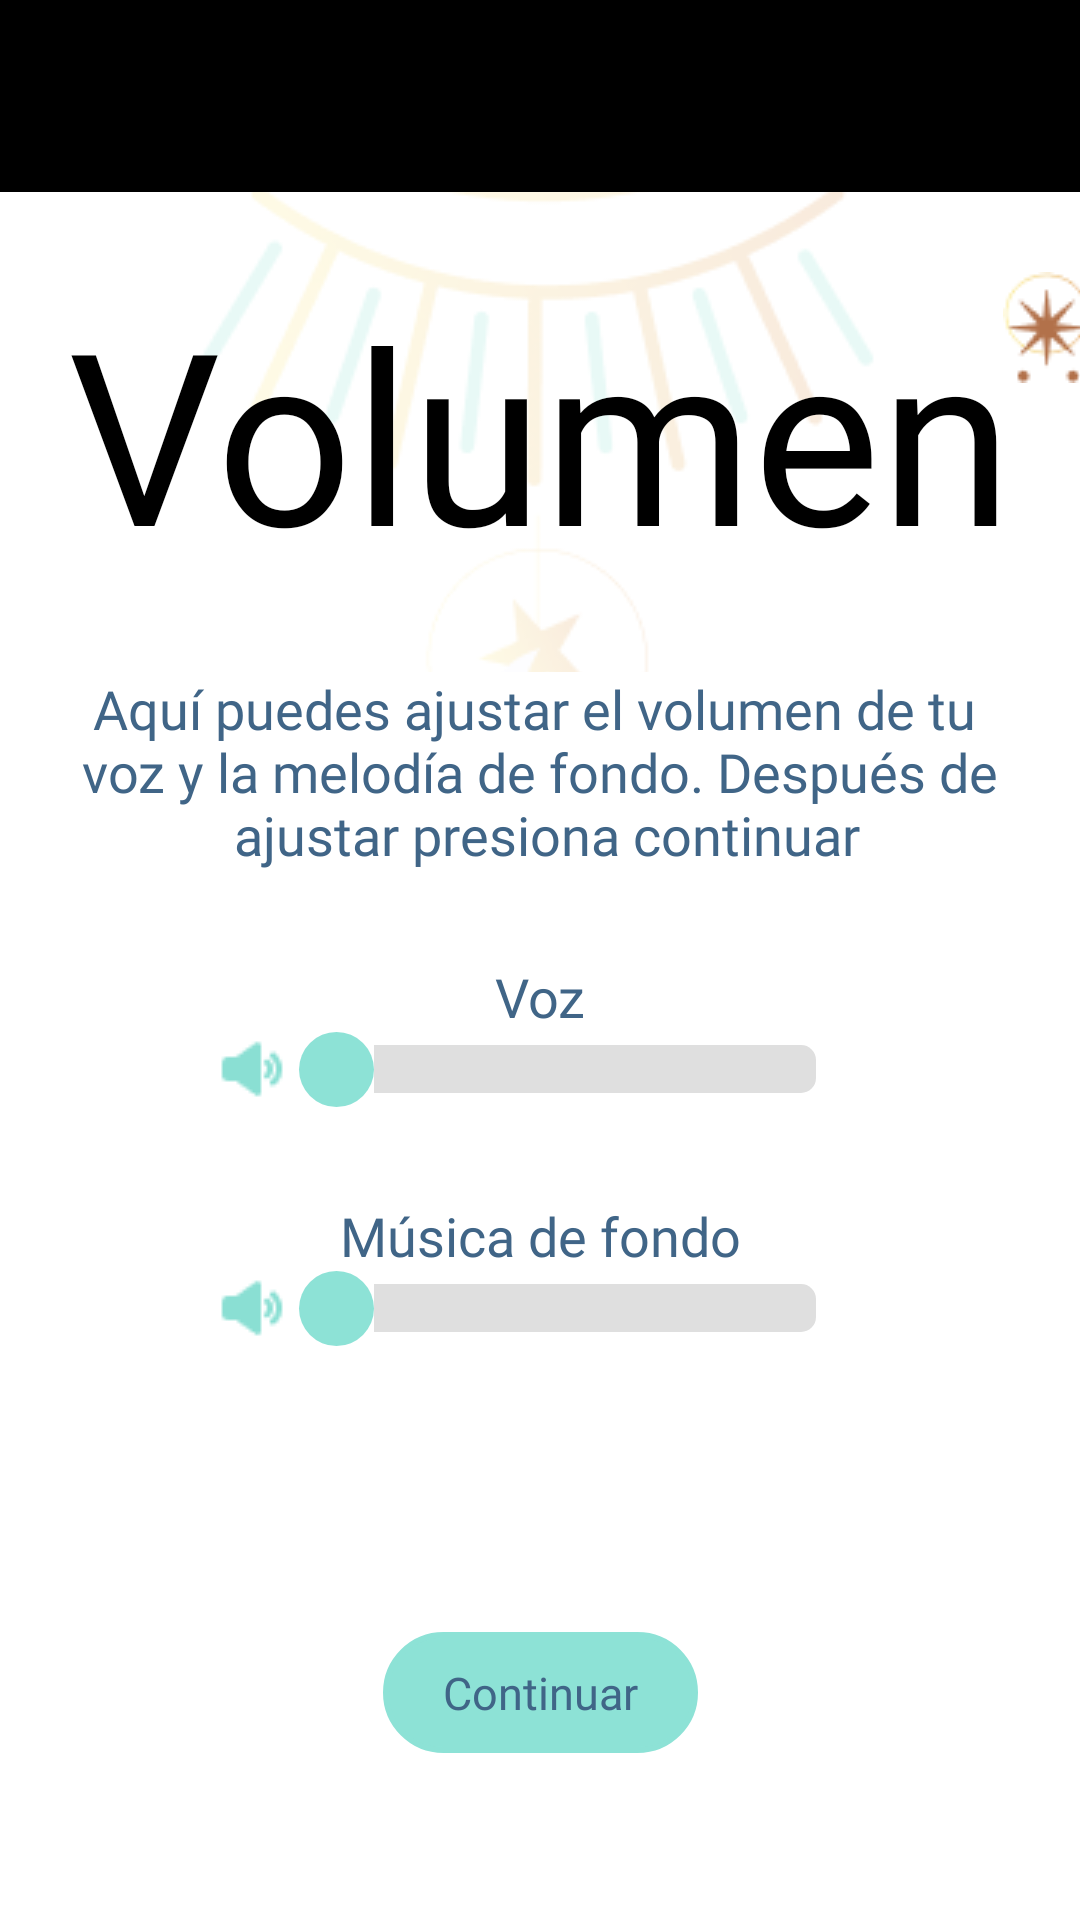

The Android layout XML behind this screen, and the referenced resources:
<!-- AndroidManifest.xml: application theme Base.Theme.Ventiun21Dias -->
<!-- res/layout/activity_volumen.xml -->
<?xml version="1.0" encoding="utf-8"?>
<androidx.constraintlayout.widget.ConstraintLayout xmlns:android="http://schemas.android.com/apk/res/android"
    xmlns:app="http://schemas.android.com/apk/res-auto"
    xmlns:tools="http://schemas.android.com/tools"
    android:layout_width="match_parent"
    android:layout_height="match_parent"
    android:background="@color/white"
    tools:context=".ui.volumen.VolumenActivity">

    <androidx.appcompat.widget.Toolbar
        android:id="@+id/toolbar"
        android:layout_width="match_parent"
        android:layout_height="?attr/actionBarSize"
        android:layout_gravity="end"
        android:background="@color/black"
        android:elevation="4dp"
        android:layoutDirection="ltr"
        android:theme="@style/ThemeOverlay.AppCompat.Dark.ActionBar"
        app:layout_constraintEnd_toEndOf="parent"
        app:layout_constraintStart_toStartOf="parent"
        app:layout_constraintTop_toTopOf="parent" />

    <androidx.constraintlayout.widget.Guideline
        android:id="@+id/guidelineVertical0"
        android:layout_width="wrap_content"
        android:layout_height="wrap_content"
        android:orientation="horizontal"
        app:layout_constraintGuide_percent="0.35"/>
    <androidx.constraintlayout.widget.Guideline
        android:id="@+id/guidelineVertical1"
        android:layout_width="wrap_content"
        android:layout_height="wrap_content"
        android:orientation="horizontal"
        app:layout_constraintGuide_percent="0.50"/>
    <androidx.constraintlayout.widget.Guideline
        android:id="@+id/guidelineVertical2"
        android:layout_width="wrap_content"
        android:layout_height="wrap_content"
        android:orientation="horizontal"
        app:layout_constraintGuide_percent="0.7"/>
    <androidx.constraintlayout.widget.Guideline
        android:id="@+id/guidelineVertical3"
        android:layout_width="wrap_content"
        android:layout_height="wrap_content"
        android:orientation="horizontal"
        app:layout_constraintGuide_percent="0.85"/>
    <androidx.constraintlayout.widget.Guideline
        android:id="@+id/guidelineHorizontal0"
        android:layout_width="wrap_content"
        android:layout_height="wrap_content"
        android:orientation="vertical"
        app:layout_constraintGuide_percent="0.20"/>
    <androidx.constraintlayout.widget.Guideline
        android:id="@+id/guidelineHorizontal1"
        android:layout_width="wrap_content"
        android:layout_height="wrap_content"
        android:orientation="vertical"
        app:layout_constraintGuide_percent="0.80"/>

    <ImageView
        android:id="@+id/img_banner"
        android:layout_width="wrap_content"
        android:layout_height="0dp"
        android:scaleType="centerCrop"
        app:layout_constraintBottom_toTopOf="@+id/guidelineVertical0"
        app:layout_constraintEnd_toEndOf="parent"
        app:layout_constraintStart_toStartOf="parent"
        app:layout_constraintTop_toBottomOf="@id/toolbar"
        app:srcCompat="@drawable/img_volumen_banner" />

    <TextView
        android:id="@+id/txt_titulo"
        android:layout_width="wrap_content"
        android:layout_height="wrap_content"
        android:text="@string/volumen_titulo"
        style="@style/estilo_textos_titulos_inicio"
        android:textSize="80sp"
        android:textColor="@color/black"
        app:layout_constraintBottom_toTopOf="@+id/guidelineVertical0"
        app:layout_constraintEnd_toEndOf="parent"
        app:layout_constraintStart_toStartOf="parent"
        app:layout_constraintTop_toBottomOf="@+id/toolbar" />

    <ImageView
        android:id="@+id/imageView6"
        android:layout_width="wrap_content"
        android:layout_height="wrap_content"
        app:layout_constraintEnd_toEndOf="@+id/img_banner"
        app:layout_constraintStart_toEndOf="@+id/txt_titulo"
        app:layout_constraintTop_toTopOf="@+id/txt_titulo"
        app:srcCompat="@drawable/img_volumen_titulo" />

    <TextView
        android:id="@+id/txt_subtitulo"
        android:layout_width="wrap_content"
        android:layout_height="wrap_content"
        android:text="@string/volumen_subtitulo"
        style="@style/estilo_textos_general"
        android:gravity="center"
        app:layout_constraintEnd_toEndOf="parent"
        app:layout_constraintStart_toStartOf="parent"
        app:layout_constraintTop_toTopOf="@+id/guidelineVertical0" />

    <TextView
        android:id="@+id/txt_voz"
        android:layout_width="wrap_content"
        android:layout_height="wrap_content"
        android:text="@string/volumen_voz"
        style="@style/estilo_textos_general"
        android:gravity="center"
        app:layout_constraintEnd_toEndOf="parent"
        app:layout_constraintStart_toStartOf="parent"
        app:layout_constraintTop_toTopOf="@+id/guidelineVertical1" />

    <ImageView
        android:id="@+id/ic_voz"
        android:layout_width="wrap_content"
        android:layout_height="wrap_content"
        app:layout_constraintStart_toStartOf="@+id/guidelineHorizontal0"
        app:layout_constraintTop_toBottomOf="@+id/txt_voz"
        app:srcCompat="@drawable/ic_volumen" />

    <TextView
        android:id="@+id/btn_continuar"
        android:layout_width="wrap_content"
        android:layout_height="wrap_content"
        android:text="@string/volumen_continuar"
        android:paddingLeft="20dp"
        android:paddingRight="20dp"
        android:paddingTop="10dp"
        android:paddingBottom="10dp"
        style="@style/estilo_textos_dialogo"
        android:background="@drawable/boton_redondo_largo"
        app:layout_constraintEnd_toEndOf="parent"
        app:layout_constraintStart_toStartOf="parent"
        app:layout_constraintTop_toTopOf="@+id/guidelineVertical3" />

    <ImageView
        android:id="@+id/btn_play"
        android:layout_width="wrap_content"
        android:layout_height="wrap_content"
        app:layout_constraintBottom_toTopOf="@+id/guidelineVertical3"
        app:layout_constraintEnd_toEndOf="parent"
        app:layout_constraintStart_toStartOf="parent"
        app:layout_constraintTop_toTopOf="@+id/guidelineVertical2"
        app:srcCompat="@drawable/btn_play" />

    <ImageView
        android:id="@+id/ic_fondo"
        android:layout_width="wrap_content"
        android:layout_height="wrap_content"
        app:layout_constraintBottom_toTopOf="@+id/guidelineVertical2"
        app:layout_constraintStart_toStartOf="@+id/guidelineHorizontal0"
        app:srcCompat="@drawable/ic_volumen" />

    <SeekBar
        android:id="@+id/sb_voz"
        android:layout_width="0dp"
        android:layout_height="wrap_content"
        android:progressDrawable="@drawable/barra_progreso"
        android:thumb="@drawable/boton_progreso"
        app:layout_constraintBottom_toBottomOf="@+id/ic_voz"
        app:layout_constraintEnd_toStartOf="@+id/guidelineHorizontal1"
        app:layout_constraintStart_toEndOf="@+id/ic_voz"
        app:layout_constraintTop_toBottomOf="@+id/txt_voz" />

    <SeekBar
        android:id="@+id/sb_fondo"
        android:layout_width="0dp"
        android:layout_height="wrap_content"
        android:progressDrawable="@drawable/barra_progreso"
        android:thumb="@drawable/boton_progreso"
        app:layout_constraintBottom_toTopOf="@+id/guidelineVertical2"
        app:layout_constraintEnd_toStartOf="@+id/guidelineHorizontal1"
        app:layout_constraintStart_toEndOf="@+id/ic_fondo"
        app:layout_constraintTop_toTopOf="@+id/ic_fondo" />

    <TextView
        android:id="@+id/txt_fondo"
        android:layout_width="match_parent"
        android:layout_height="wrap_content"
        android:text="@string/volumen_musica"
        style="@style/estilo_textos_general"
        android:gravity="center"
        app:layout_constraintBottom_toTopOf="@+id/ic_fondo"
        app:layout_constraintEnd_toEndOf="parent"
        app:layout_constraintStart_toStartOf="parent" />

</androidx.constraintlayout.widget.ConstraintLayout>
<!-- resources referenced by this layout -->
<resources>
  <color name="black">#FF000000</color>
  <color name="white">#FFFFFFFF</color>
  <!-- drawable barra_progreso (drawable) -->
  <layer-list xmlns:android="http://schemas.android.com/apk/res/android">
      <item android:id="@android:id/background">
          <shape>
              <solid android:color="#DFDFDF" />
              <corners android:radius="5dp" />
          </shape>
      </item>
      <item android:id="@android:id/progress">
          <clip>
              <shape>
                  <solid android:color="#8ADFD3" />
                  <corners android:radius="5dp" />
              </shape>
          </clip>
      </item>
  </layer-list>
  <!-- drawable boton_progreso (drawable) -->
  <shape xmlns:android="http://schemas.android.com/apk/res/android"
      android:shape="oval">
      <size
          android:width="25dp"
          android:height="25dp" />
      <solid android:color="@color/btn_color" />
  </shape>
  <!-- drawable boton_redondo_largo (drawable) -->
  <?xml version="1.0" encoding="utf-8"?>
  <shape xmlns:android="http://schemas.android.com/apk/res/android"
      android:shape="rectangle">
      <corners android:radius="20dp" />
      <solid android:color="@color/btn_color" />
      <stroke
          android:width="2dp"
          android:color="@color/btn_color" />
  </shape>
  <!-- drawable ic_volumen: png bitmap (drawable, 522 bytes) -->
  <!-- drawable img_volumen_banner: png bitmap (drawable, 18199 bytes) -->
  <!-- drawable img_volumen_titulo: png bitmap (drawable, 1489 bytes) -->
  <string name="volumen_continuar">Continuar</string>
  <string name="volumen_musica">Música de fondo</string>
  <string name="volumen_subtitulo">Aquí puedes ajustar el volumen de tu \nvoz y la melodía de fondo. Después de\n
          ajustar presiona continuar</string>
  <string name="volumen_titulo">Volumen</string>
  <string name="volumen_voz">Voz</string>
  <style name="estilo_textos_dialogo">
          <item name="android:textColor">#406587</item>
          <item name="android:textSize">15sp</item>
          <item name="android:gravity">center</item>
          <item name="android:fontFamily">@font/recoleta</item>
      </style>
  <style name="estilo_textos_general">
          <item name="android:textColor">#406587</item>
          <item name="android:textSize">18sp</item>
          <item name="android:fontFamily">@font/recoleta</item>
      </style>
  <style name="estilo_textos_titulos_inicio">
          <item name="android:textColor">#F0D99F</item>
          <item name="android:textSize">120sp</item>
          <item name="android:gravity">fill</item>
          <item name="android:layout_margin">20dp</item>
          <item name="android:fontFamily">@font/soul_signature</item>
      </style>
  <style name="Base.Theme.Ventiun21Dias" parent="Theme.Material3.DayNight.NoActionBar">
          
          
          <item name="android:textColor">@color/btn_color</item>
  
      </style>
  <color name="btn_color">#FF8DE2D6</color>
</resources>
